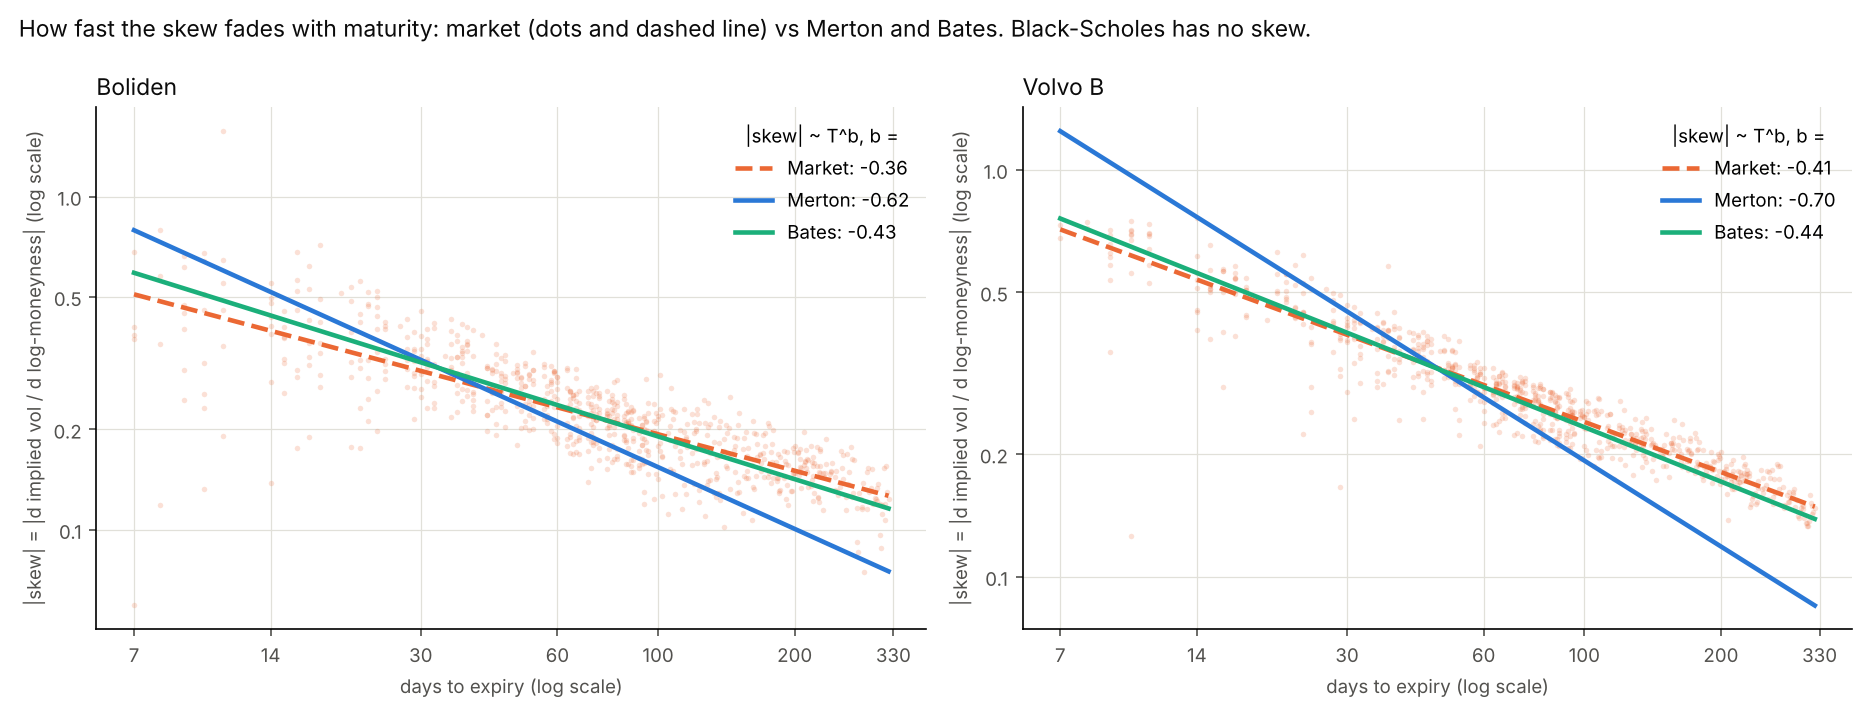

Source data for this figure (header and first rows):
Stock, Series, Exponent, CI_low, CI_high, Pairs
BOL, Market, -0.3637, -0.3905, -0.3349, 763
BOL, Merton, -0.6157, -0.6612, -0.5757, 763
BOL, Bates, -0.4254, -0.4462, -0.4043, 763
VOLVB, Market, -0.4095, -0.4227, -0.3929, 766
VOLVB, Merton, -0.7009, -0.7354, -0.6645, 766
VOLVB, Bates, -0.4439, -0.4603, -0.4256, 766
